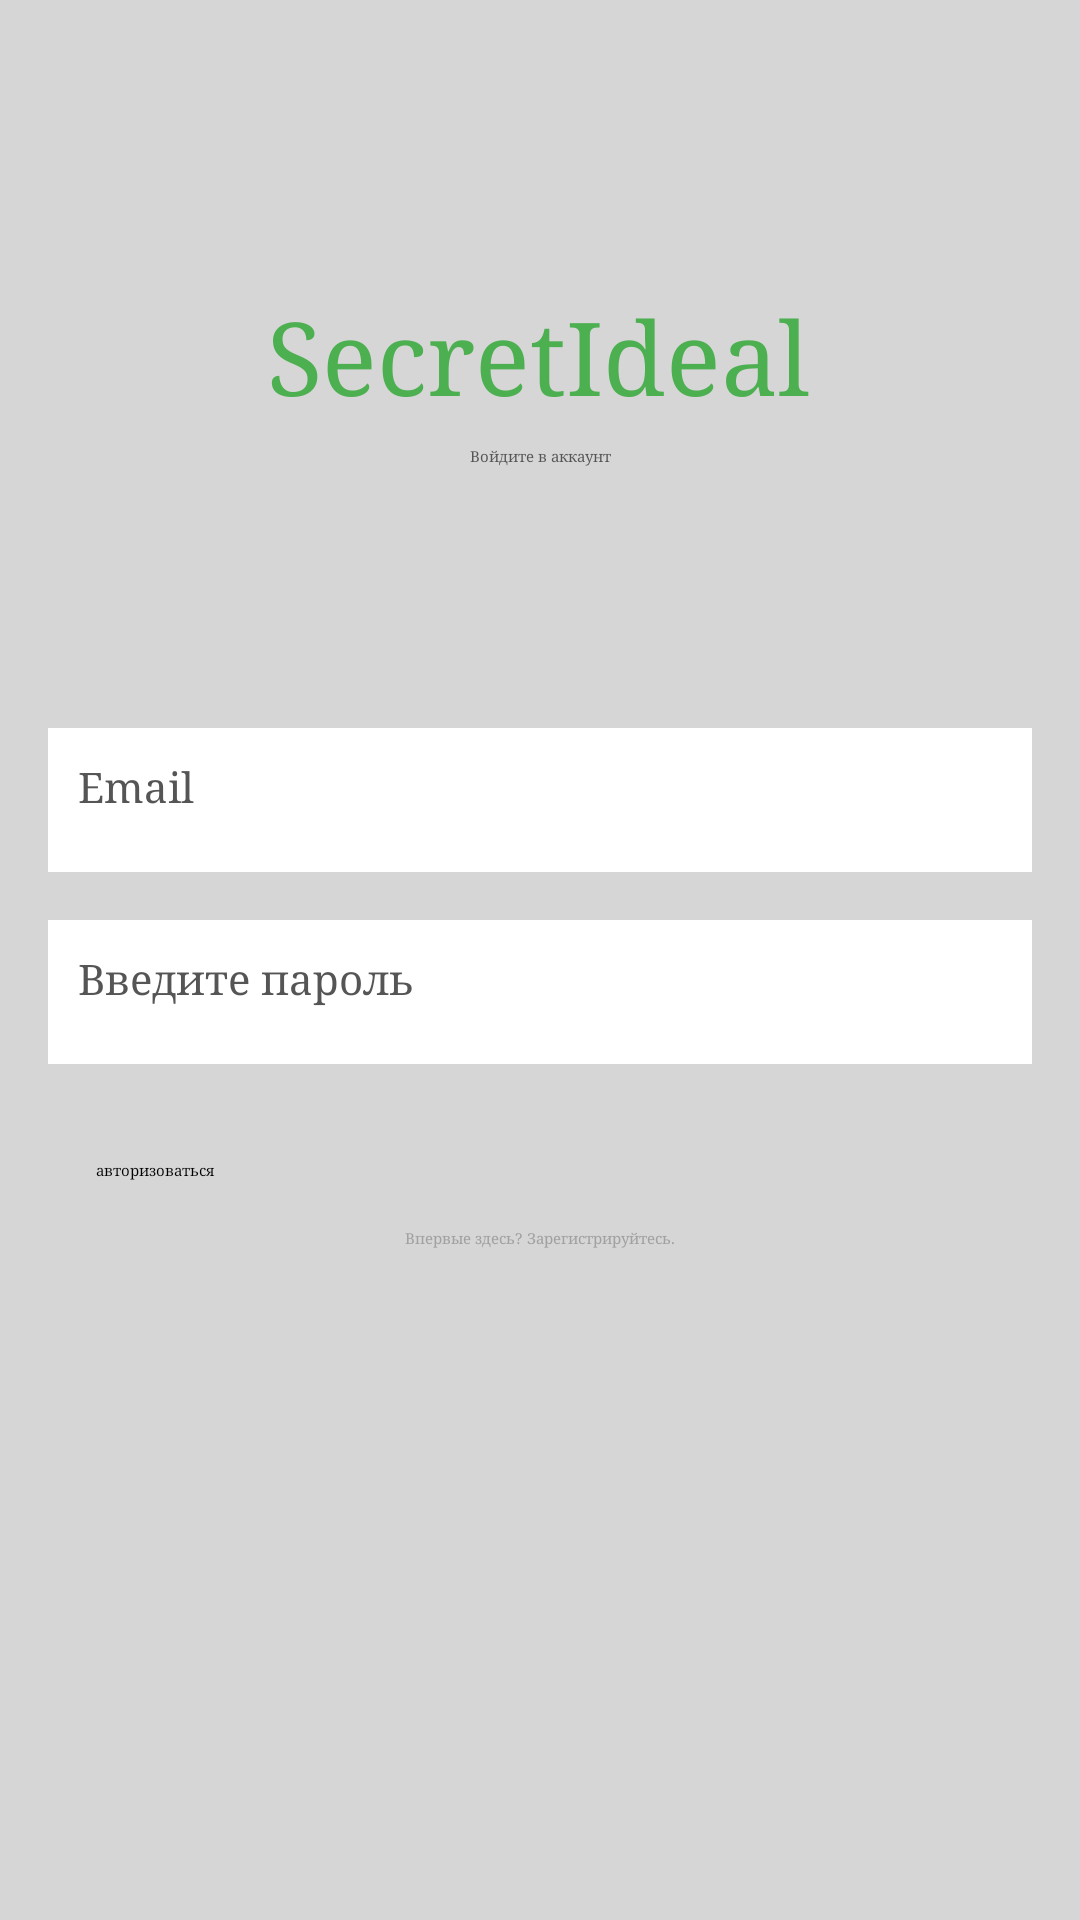

This screen was rendered from an Android layout file. Write that file and the resources it references.
<!-- AndroidManifest.xml: application theme Theme.FoodDiary -->
<!-- res/layout/activity_login.xml -->
<?xml version="1.0" encoding="utf-8"?>
<androidx.constraintlayout.widget.ConstraintLayout xmlns:android="http://schemas.android.com/apk/res/android"
    xmlns:app="http://schemas.android.com/apk/res-auto"
    xmlns:tools="http://schemas.android.com/tools"
    android:layout_width="match_parent"
    android:layout_height="match_parent"
    tools:context=".activity.LoginActivity"
    android:background="@color/light_gray">

    <ProgressBar
        android:id="@+id/progressBar2"
        style="?android:attr/progressBarStyle"
        android:layout_width="wrap_content"
        android:layout_height="wrap_content"
        android:visibility="invisible"
        app:layout_constraintBottom_toBottomOf="parent"
        app:layout_constraintEnd_toEndOf="parent"
        app:layout_constraintStart_toStartOf="parent"
        app:layout_constraintTop_toBottomOf="@+id/createText" />

    <EditText
        android:id="@+id/email"
        android:layout_width="0dp"
        android:layout_height="wrap_content"
        android:layout_marginStart="16dp"
        android:layout_marginEnd="16dp"
        android:background="@color/white"
        android:ems="10"
        android:fontFamily="serif"
        android:hint="Email"
        android:inputType="textPersonName"
        android:minHeight="48dp"
        android:padding="10dp"
        android:textColor="@color/dark_gray"
        android:textColorHint="@color/dark_gray"
        android:textSize="14sp"
        app:layout_constraintBottom_toBottomOf="parent"
        app:layout_constraintEnd_toEndOf="parent"
        app:layout_constraintHorizontal_bias="0.0"
        app:layout_constraintStart_toStartOf="parent"
        app:layout_constraintTop_toBottomOf="@+id/textView2"
        app:layout_constraintVertical_bias="0.2" />

    <TextView
        android:id="@+id/textView2"
        android:layout_width="wrap_content"
        android:layout_height="wrap_content"
        android:layout_marginTop="8dp"
        android:fontFamily="serif"
        android:text="Войдите в аккаунт"
        android:textColor="@color/dark_gray"
        app:layout_constraintEnd_toEndOf="parent"
        app:layout_constraintStart_toStartOf="parent"
        app:layout_constraintTop_toBottomOf="@+id/textView" />

    <TextView
        android:id="@+id/textView"
        android:layout_width="wrap_content"
        android:layout_height="wrap_content"
        android:fontFamily="serif"
        android:text="SecretIdeal"
        android:textAllCaps="false"
        android:textColor="@color/splash_green"
        android:textSize="34sp"
        app:layout_constraintBottom_toBottomOf="parent"
        app:layout_constraintEnd_toEndOf="parent"
        app:layout_constraintHorizontal_bias="0.497"
        app:layout_constraintStart_toStartOf="parent"
        app:layout_constraintTop_toTopOf="parent"
        app:layout_constraintVertical_bias="0.162"
        tools:ignore="TextContrastCheck" />


    <EditText
        android:id="@+id/password"
        android:layout_width="0dp"
        android:layout_height="wrap_content"
        android:layout_marginStart="16dp"
        android:layout_marginTop="16dp"
        android:layout_marginEnd="16dp"
        android:background="@color/white"
        android:ems="10"
        android:fontFamily="serif"
        android:hint="Введите пароль"
        android:inputType="textPassword"
        android:minHeight="48dp"
        android:padding="10dp"
        android:textColor="@color/dark_gray"
        android:textColorHint="@color/dark_gray"
        android:textSize="14sp"
        app:layout_constraintEnd_toEndOf="parent"
        app:layout_constraintStart_toStartOf="parent"
        app:layout_constraintTop_toBottomOf="@+id/email" />


    <Button
        android:id="@+id/loginBtn"
        android:layout_width="0dp"
        android:layout_height="wrap_content"
        android:layout_marginStart="32dp"
        android:layout_marginTop="32dp"
        android:layout_marginEnd="32dp"
        android:backgroundTint="@color/splash_green"
        android:fontFamily="serif"
        android:text="авторизоваться"
        app:layout_constraintEnd_toEndOf="parent"
        app:layout_constraintStart_toStartOf="parent"
        app:layout_constraintTop_toBottomOf="@+id/password" />

    <TextView
        android:id="@+id/createText"
        android:layout_width="wrap_content"
        android:layout_height="wrap_content"
        android:layout_marginTop="16dp"
        android:fontFamily="serif"
        android:hint="Впервые здесь? Зарегистрируйтесь."
        android:textColor="@color/gray"
        app:layout_constraintEnd_toEndOf="parent"
        app:layout_constraintStart_toStartOf="parent"
        app:layout_constraintTop_toBottomOf="@+id/loginBtn" />

</androidx.constraintlayout.widget.ConstraintLayout>
<!-- resources referenced by this layout -->
<resources>
  <color name="dark_gray">#555555</color>
  <color name="gray">#A1A1A1</color>
  <color name="light_gray">#D6D6D6</color>
  <color name="splash_green">#4CAF50</color>
  <color name="white">#FFFFFF</color>
</resources>
